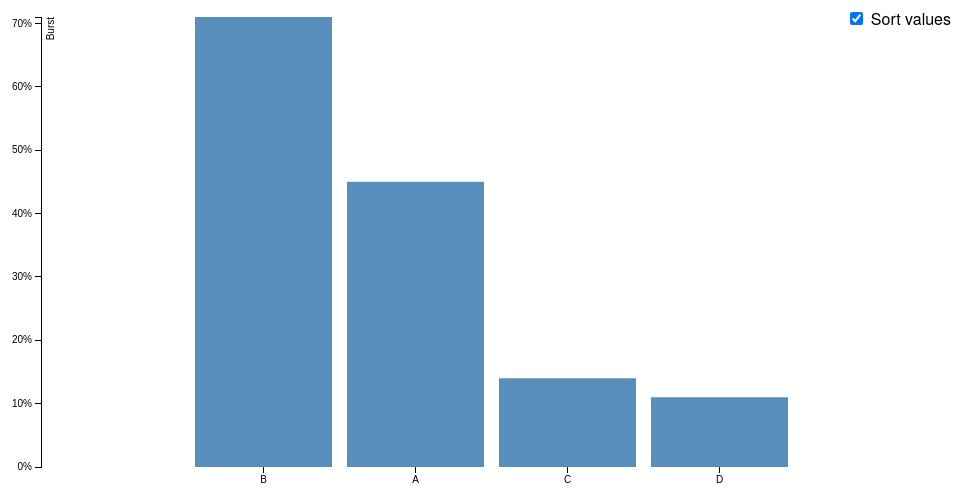
D3 v3 page, settled after 360 driven frames (6 s of simulated time); the page loaded 1 data file(s).



var margin = {top: 20, right: 20, bottom: 30, left: 40},
    width = 960 - margin.left - margin.right,
    height = 500 - margin.top - margin.bottom;

var formatPercent = d3.format(".0%");

var x = d3.scale.ordinal()
    .rangeRoundBands([0, width], .1, 1);

var y = d3.scale.linear()
    .range([height, 0]);

var xAxis = d3.svg.axis()
    .scale(x)
    .orient("bottom");

var yAxis = d3.svg.axis()
    .scale(y)
    .orient("left")
    .tickFormat(formatPercent);

var svg = d3.select("body").append("svg")
    .attr("width", width + margin.left + margin.right)
    .attr("height", height + margin.top + margin.bottom)
  .append("g")
    .attr("transform", "translate(" + margin.left + "," + margin.top + ")");

d3.csv("SimpleBarChart.csv", function(error, data) {

  data.forEach(function(d) {
    d.Burst = +d.Burst;
  });

  x.domain(data.map(function(d) { return d.App; }));
  y.domain([0, d3.max(data, function(d) { return d.Burst; })]);

  svg.append("g")
      .attr("class", "x axis")
      .attr("transform", "translate(0," + height + ")")
      .call(xAxis);

  svg.append("g")
      .attr("class", "y axis")
      .call(yAxis)
    .append("text")
      .attr("transform", "rotate(-90)")
      .attr("y", 6)
      .attr("dy", ".71em")
      .style("text-anchor", "end")
      .text("Burst");

  svg.selectAll(".bar")
      .data(data)
    .enter().append("rect")
      .attr("class", "bar")
      .attr("x", function(d) { return x(d.App); })
      .attr("width", x.rangeBand())
      .attr("y", function(d) { return y(d.Burst); })
      .attr("height", function(d) { return height - y(d.Burst); });

  d3.select("input").on("change", change);

  var sortTimeout = setTimeout(function() {
    d3.select("input").property("checked", true).each(change);
  }, 2000);

  function change() {
    clearTimeout(sortTimeout);

    // Copy-on-write since tweens are evaluated after a delay.
    var x0 = x.domain(data.sort(this.checked
        ? function(a, b) { return b.Burst - a.Burst; }
        : function(a, b) { return d3.ascending(a.App, b.App); })
        .map(function(d) { return d.App; }))
        .copy();

    var transition = svg.transition().duration(750),
        delay = function(d, i) { return i * 50; };

    transition.selectAll(".bar")
        .delay(delay)
        .attr("x", function(d) { return x0(d.App); });

    transition.select(".x.axis")
        .call(xAxis)
      .selectAll("g")
        .delay(delay);
  }
});



### data: SimpleBarChart.csv
App, Burst
A, .45
B, .71
C, .14
D, .11